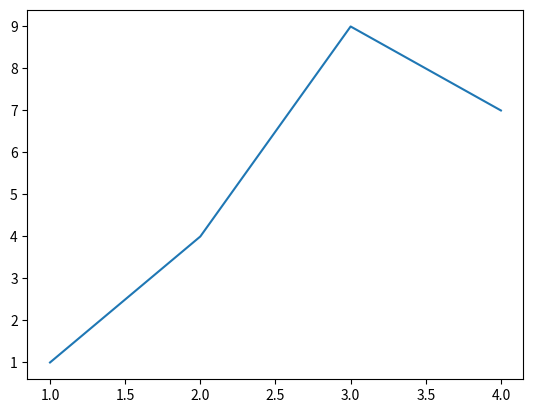

Generate this figure with matplotlib:
from matplotlib import pyplot as plt

plt.plot([1, 2, 3, 4], [1, 4, 9, 7])

plt.savefig('foo.png')

print("Max Altitude 148")
